Dataset: HAR_dataset (GitHub, shivamkansara18/Ambient-Assisted-Living-using-LLMs). Classes: jogging, standing, walking.

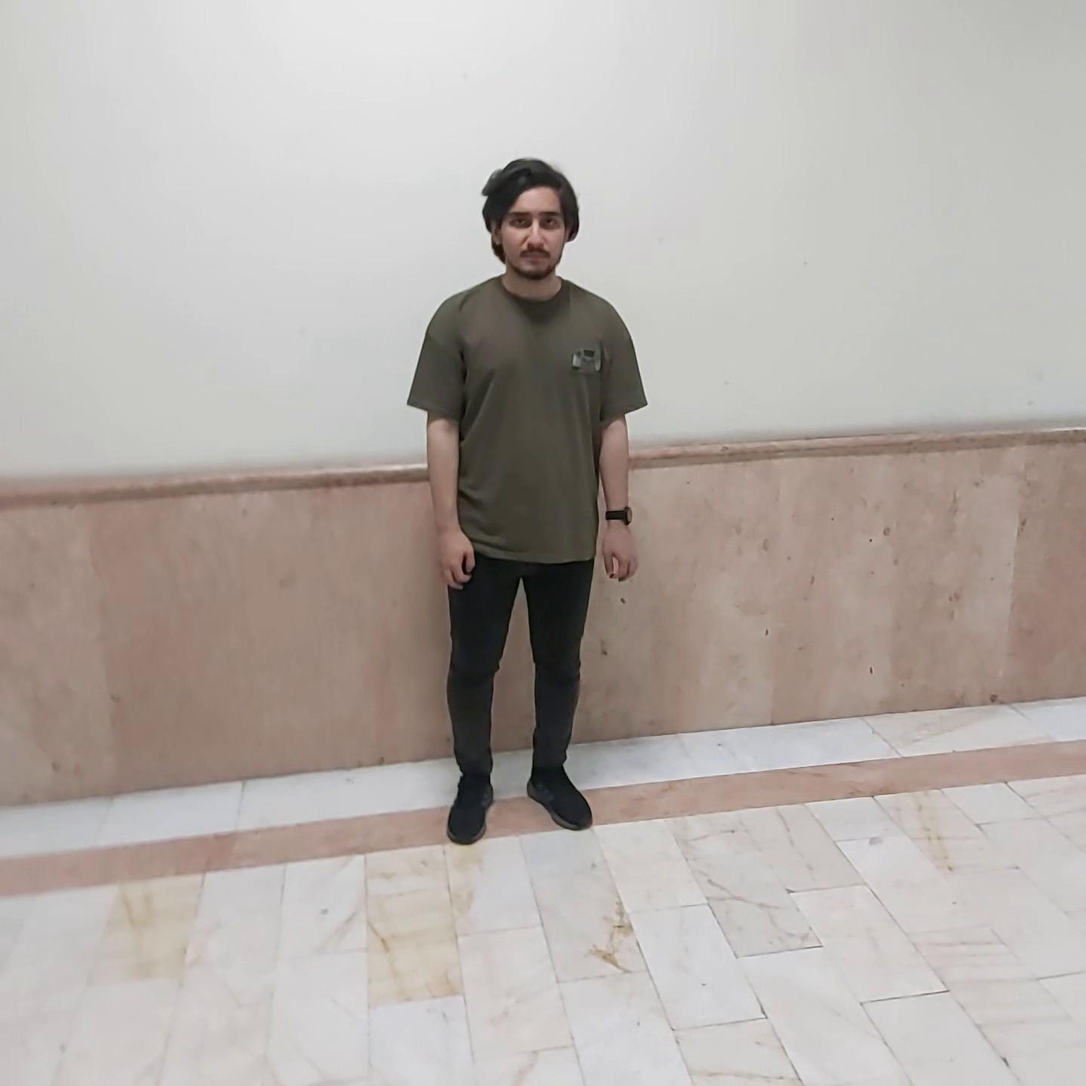
Label: standing

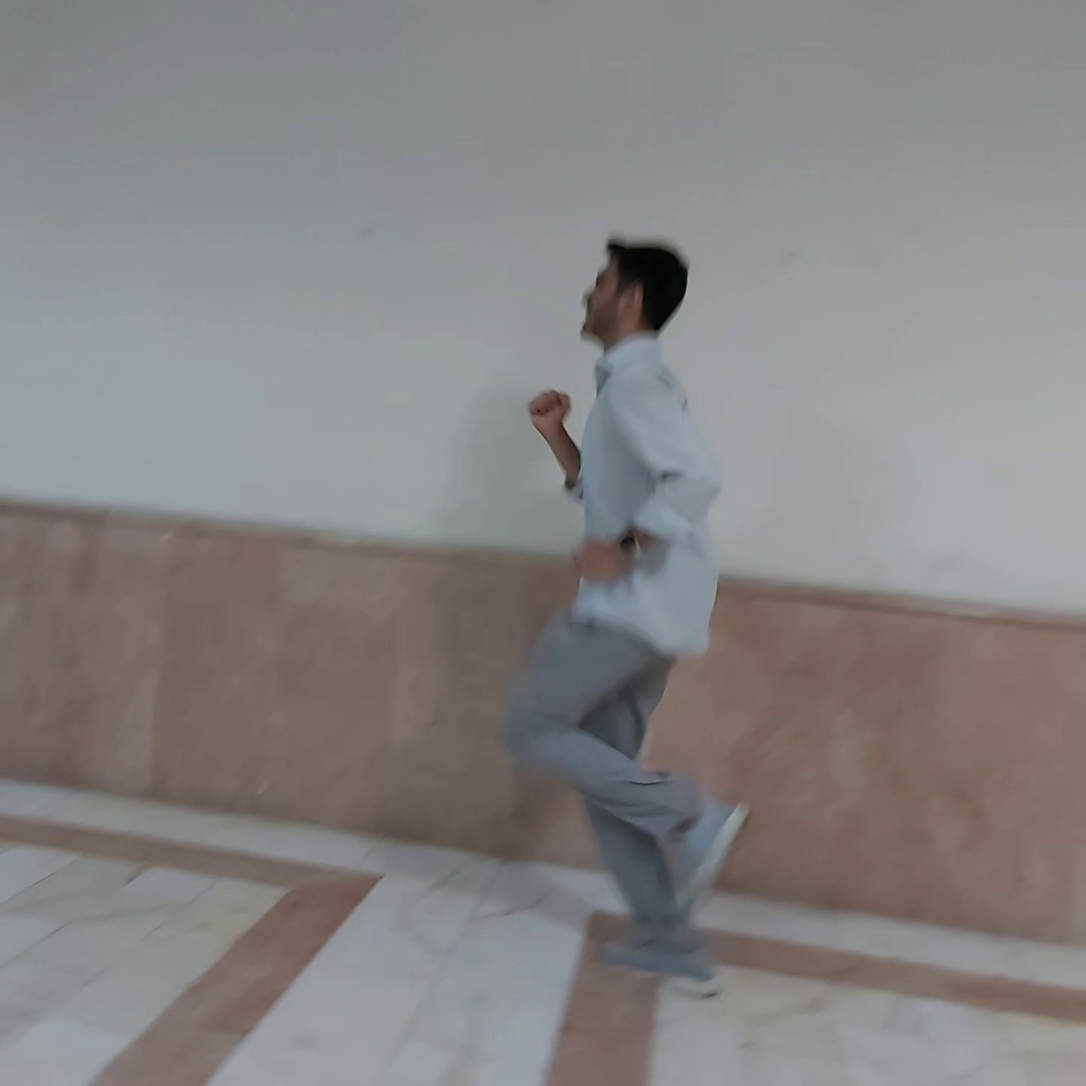
Label: jogging

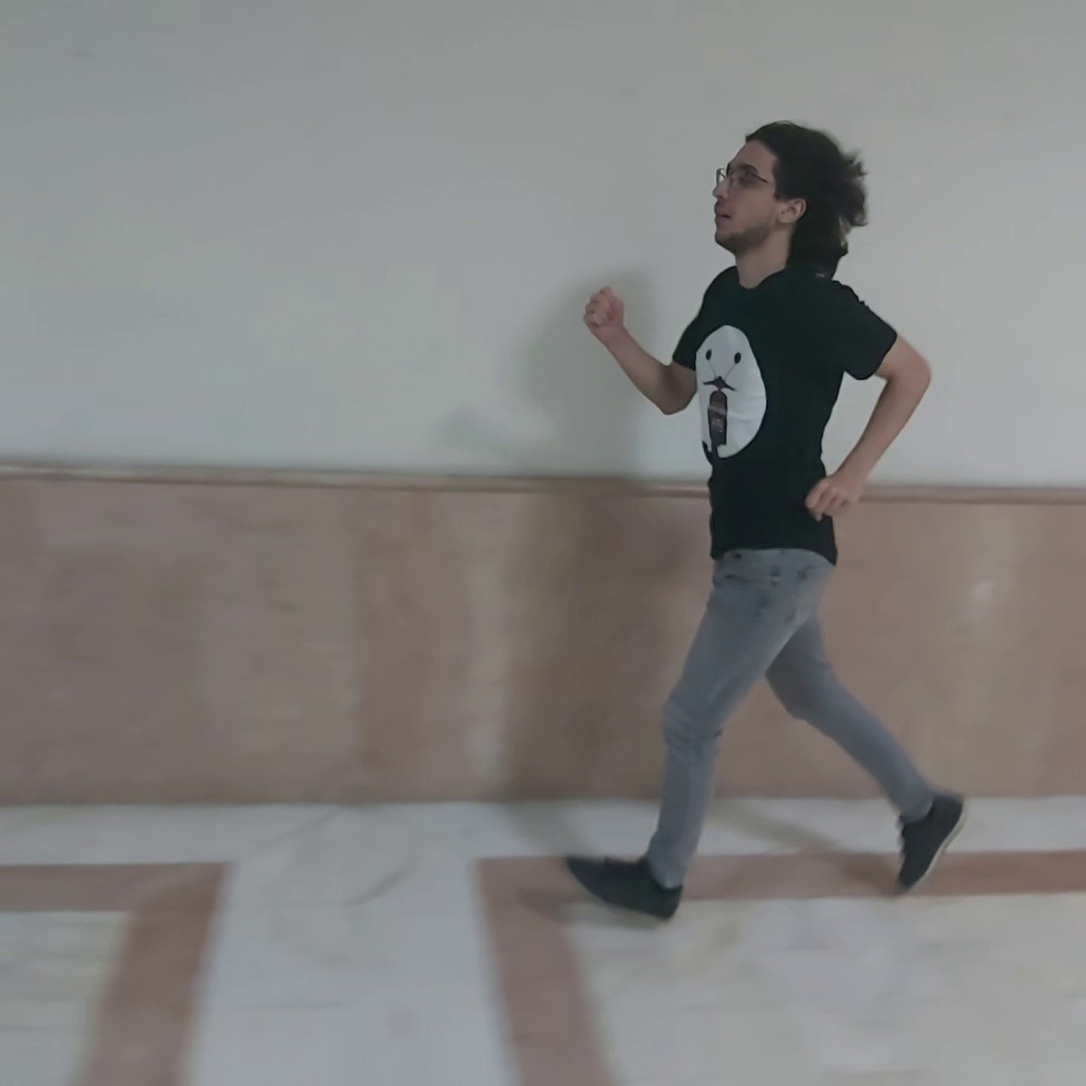
Label: jogging

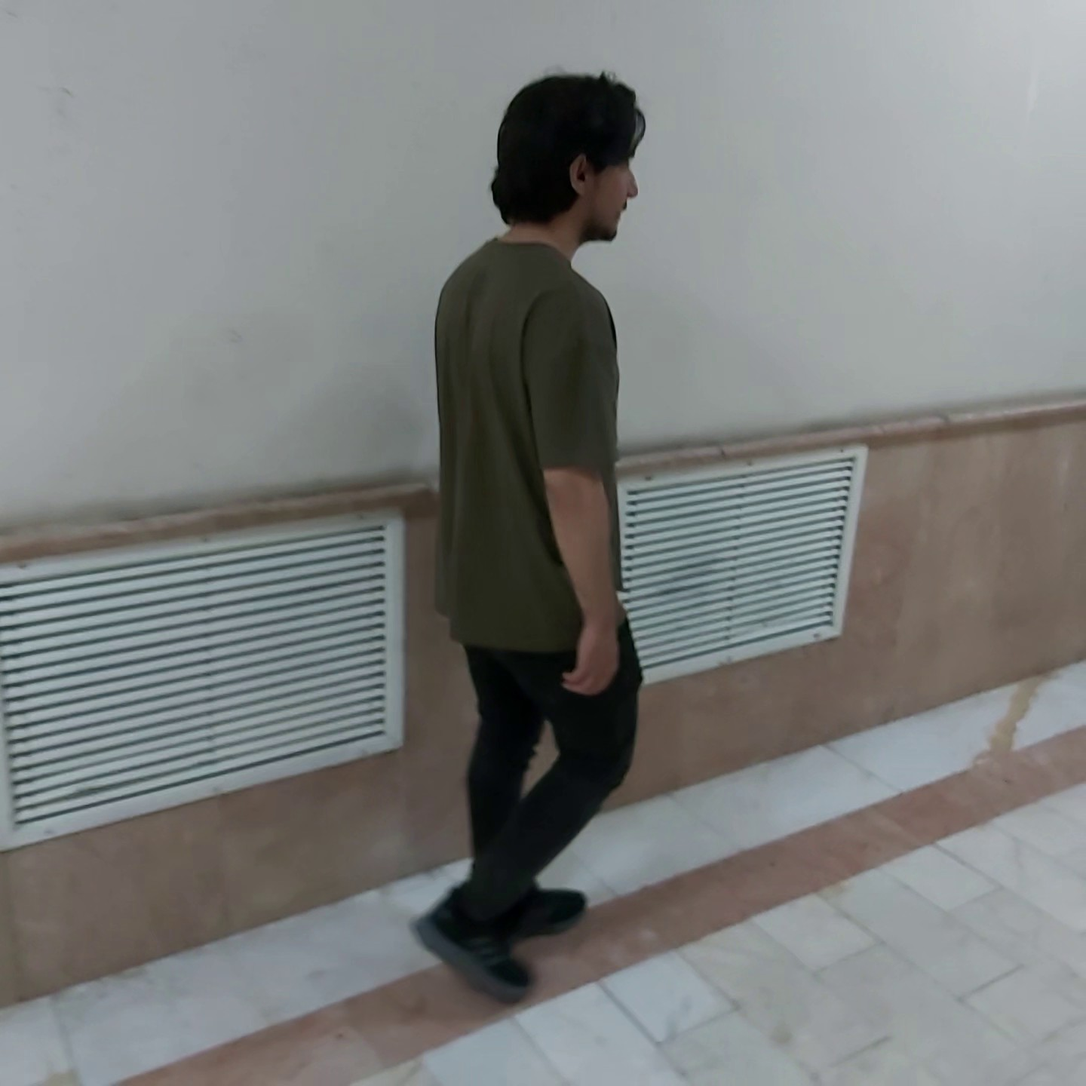
Label: walking

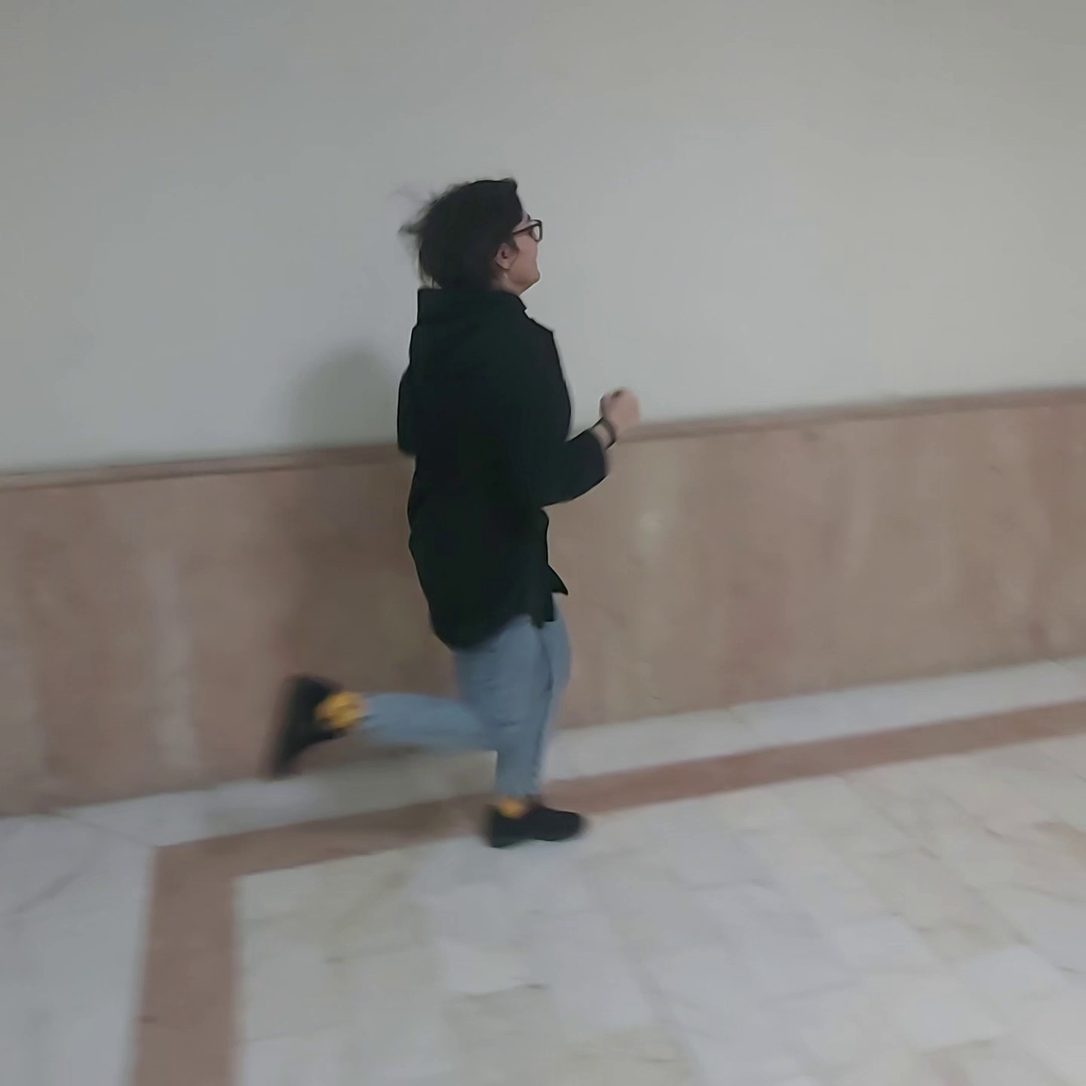
Label: jogging

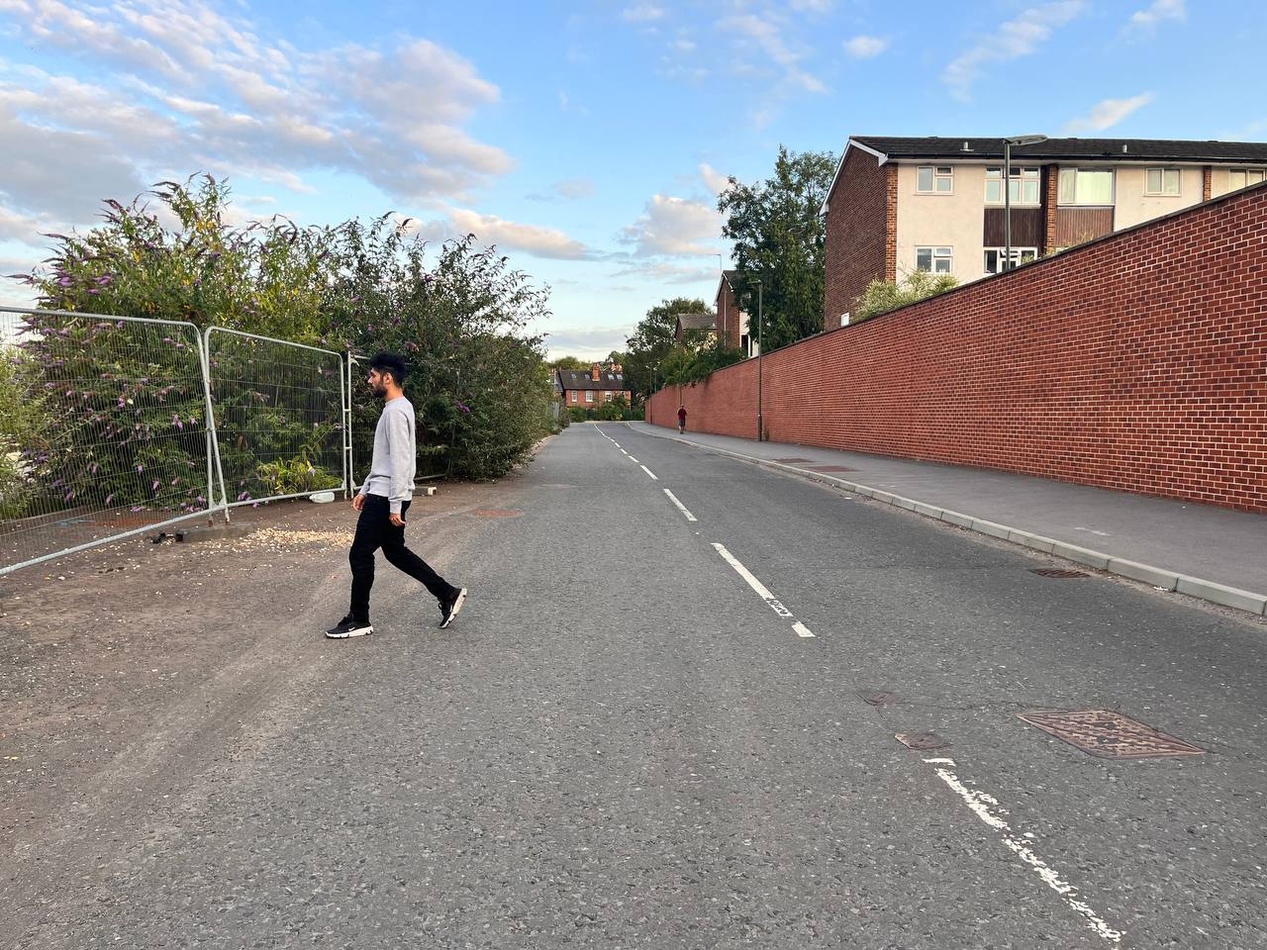
Label: walking
